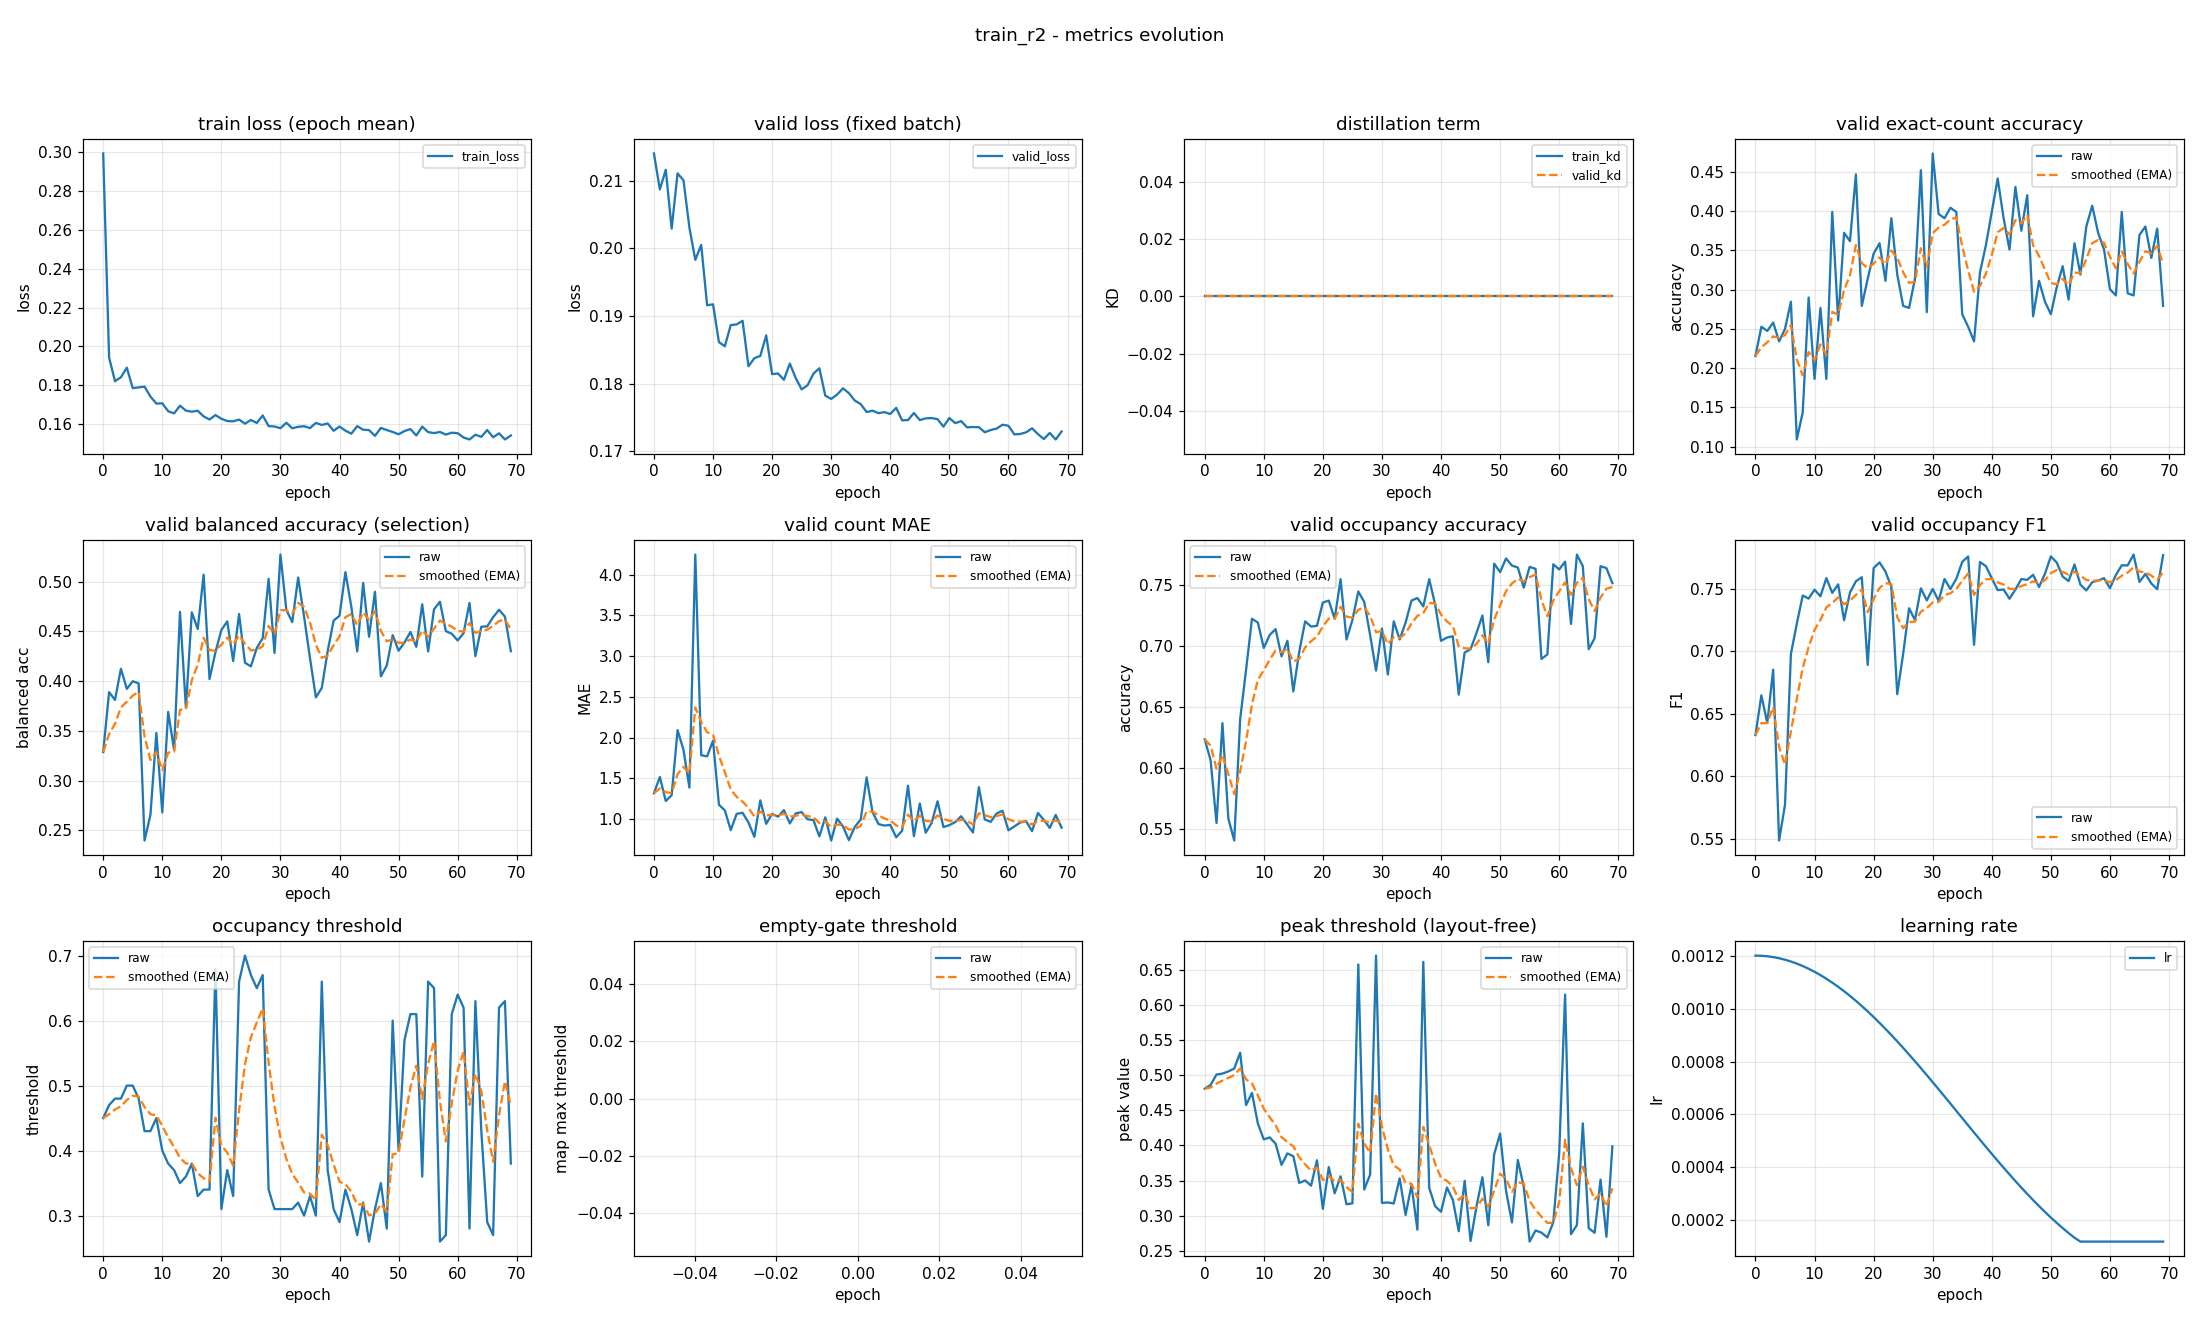

The table this chart was drawn from, first rows:
epoch, train_loss, valid_loss, train_kd, valid_kd, valid_accuracy, valid_accuracy_smoothed, valid_balanced_accuracy, valid_balanced_accuracy_smoothed, valid_mae, valid_mae_smoothed, valid_occupancy_accuracy, valid_occupancy_accuracy_smoothed, valid_occupancy_f1, valid_occupancy_f1_smoothed, valid_occupancy_threshold, valid_occupancy_threshold_smoothed, valid_empty_threshold, valid_empty_threshold_smoothed, valid_peak_threshold, valid_peak_threshold_smoothed, learning_rate
0, 0.2994, 0.214, 0.0, 0.0, 0.2154, 0.2154, 0.3288, 0.3288, 1.319, 1.319, 0.6234, 0.6234, 0.6328, 0.6328, 0.45, 0.45, nan, nan, 0.4806, 0.4806, 0.0012
1, 0.1942, 0.2087, 0.0, 0.0, 0.2527, 0.2266, 0.389, 0.3469, 1.519, 1.379, 0.6064, 0.6183, 0.6646, 0.6423, 0.47, 0.456, nan, nan, 0.4859, 0.4822, 0.001199
2, 0.1821, 0.2116, 0.0, 0.0, 0.2473, 0.2328, 0.3812, 0.3572, 1.223, 1.332, 0.5548, 0.5992, 0.6425, 0.6424, 0.48, 0.4632, nan, nan, 0.5007, 0.4877, 0.001198
3, 0.1841, 0.2029, 0.0, 0.0, 0.258, 0.2404, 0.4125, 0.3738, 1.295, 1.321, 0.6367, 0.6105, 0.6851, 0.6552, 0.48, 0.4682, nan, nan, 0.502, 0.492, 0.001194
4, 0.189, 0.2111, 0.0, 0.0, 0.234, 0.2385, 0.3923, 0.3793, 2.093, 1.553, 0.5585, 0.5949, 0.5484, 0.6232, 0.5, 0.4778, nan, nan, 0.5051, 0.496, 0.00119
5, 0.1785, 0.2101, 0.0, 0.0, 0.25, 0.2419, 0.4, 0.3855, 1.851, 1.642, 0.5404, 0.5786, 0.5769, 0.6093, 0.5, 0.4844, nan, nan, 0.5091, 0.4999, 0.001185
6, 0.1789, 0.2031, 0.0, 0.0, 0.2846, 0.2547, 0.3978, 0.3892, 1.388, 1.566, 0.6399, 0.597, 0.6976, 0.6358, 0.48, 0.4831, nan, nan, 0.5317, 0.5094, 0.001178
7, 0.1793, 0.1983, 0.0, 0.0, 0.109, 0.211, 0.2399, 0.3444, 4.245, 2.37, 0.6803, 0.622, 0.7219, 0.6616, 0.43, 0.4672, nan, nan, 0.4573, 0.4938, 0.00117
8, 0.1742, 0.2005, 0.0, 0.0, 0.1436, 0.1908, 0.2658, 0.3208, 1.785, 2.194, 0.7223, 0.6521, 0.7444, 0.6864, 0.43, 0.456, nan, nan, 0.4746, 0.488, 0.001161
9, 0.1705, 0.1916, 0.0, 0.0, 0.2899, 0.2205, 0.348, 0.329, 1.771, 2.067, 0.7191, 0.6722, 0.7419, 0.7031, 0.45, 0.4542, nan, nan, 0.431, 0.4709, 0.00115
10, 0.1707, 0.1917, 0.0, 0.0, 0.1862, 0.2102, 0.2682, 0.3108, 1.963, 2.036, 0.6984, 0.6801, 0.749, 0.7169, 0.4, 0.438, nan, nan, 0.4084, 0.4522, 0.001139
11, 0.1666, 0.1861, 0.0, 0.0, 0.2766, 0.2301, 0.3691, 0.3283, 1.178, 1.779, 0.709, 0.6888, 0.7438, 0.7249, 0.38, 0.4206, nan, nan, 0.4113, 0.4399, 0.001126
12, 0.1655, 0.1855, 0.0, 0.0, 0.1862, 0.2169, 0.331, 0.3291, 1.109, 1.578, 0.7138, 0.6963, 0.7583, 0.735, 0.37, 0.4054, nan, nan, 0.4025, 0.4287, 0.001113
13, 0.1695, 0.1887, 0.0, 0.0, 0.3989, 0.2715, 0.4696, 0.3712, 0.867, 1.365, 0.6915, 0.6948, 0.7465, 0.7384, 0.35, 0.3888, nan, nan, 0.3722, 0.4117, 0.001098
14, 0.1669, 0.1888, 0.0, 0.0, 0.2606, 0.2683, 0.3734, 0.3719, 1.066, 1.275, 0.7043, 0.6977, 0.7533, 0.7429, 0.36, 0.3801, nan, nan, 0.3886, 0.4048, 0.001082
15, 0.1663, 0.1893, 0.0, 0.0, 0.3723, 0.2995, 0.4693, 0.4011, 1.08, 1.217, 0.6628, 0.6872, 0.7246, 0.7374, 0.38, 0.3801, nan, nan, 0.3845, 0.3987, 0.001065
16, 0.1668, 0.1826, 0.0, 0.0, 0.3617, 0.3182, 0.4525, 0.4165, 0.9601, 1.14, 0.6952, 0.6896, 0.7468, 0.7402, 0.33, 0.3651, nan, nan, 0.3466, 0.3831, 0.001048
17, 0.1639, 0.1838, 0.0, 0.0, 0.4468, 0.3568, 0.5071, 0.4437, 0.7846, 1.033, 0.7202, 0.6988, 0.7558, 0.7449, 0.34, 0.3575, nan, nan, 0.3501, 0.3732, 0.001029
18, 0.1623, 0.1841, 0.0, 0.0, 0.2793, 0.3335, 0.4022, 0.4312, 1.231, 1.093, 0.716, 0.7039, 0.759, 0.7491, 0.34, 0.3523, nan, nan, 0.3427, 0.364, 0.00101
19, 0.1646, 0.1871, 0.0, 0.0, 0.3138, 0.3276, 0.4292, 0.4306, 0.9441, 1.048, 0.7165, 0.7077, 0.6888, 0.731, 0.68, 0.4506, nan, nan, 0.3788, 0.3685, 0.0009891
20, 0.1627, 0.1814, 0.0, 0.0, 0.3457, 0.333, 0.4513, 0.4368, 1.066, 1.054, 0.7356, 0.7161, 0.7663, 0.7416, 0.31, 0.4084, nan, nan, 0.3098, 0.3509, 0.000968
21, 0.1615, 0.1815, 0.0, 0.0, 0.359, 0.3408, 0.4602, 0.4438, 1.032, 1.047, 0.7372, 0.7224, 0.7709, 0.7504, 0.37, 0.3969, nan, nan, 0.3692, 0.3564, 0.000946
22, 0.1614, 0.1806, 0.0, 0.0, 0.3112, 0.3319, 0.4203, 0.4368, 1.112, 1.066, 0.7223, 0.7224, 0.7636, 0.7544, 0.33, 0.3768, nan, nan, 0.3319, 0.349, 0.0009233
23, 0.1623, 0.183, 0.0, 0.0, 0.391, 0.3496, 0.4676, 0.446, 0.9495, 1.031, 0.7548, 0.7321, 0.7512, 0.7534, 0.66, 0.4618, nan, nan, 0.356, 0.3511, 0.0009
24, 0.1602, 0.1808, 0.0, 0.0, 0.3191, 0.3405, 0.4185, 0.4378, 1.072, 1.043, 0.7053, 0.7241, 0.6655, 0.727, 0.7, 0.5332, nan, nan, 0.3163, 0.3407, 0.000876
25, 0.1621, 0.1791, 0.0, 0.0, 0.2793, 0.3221, 0.4149, 0.4309, 1.088, 1.057, 0.7213, 0.7232, 0.6978, 0.7183, 0.67, 0.5743, nan, nan, 0.3175, 0.3337, 0.0008515
26, 0.1606, 0.1798, 0.0, 0.0, 0.2766, 0.3085, 0.4335, 0.4317, 1.0, 1.04, 0.7447, 0.7297, 0.7342, 0.723, 0.65, 0.597, nan, nan, 0.6572, 0.4308, 0.0008265
27, 0.1644, 0.1815, 0.0, 0.0, 0.3138, 0.3101, 0.4433, 0.4352, 0.9894, 1.025, 0.7362, 0.7316, 0.7248, 0.7236, 0.67, 0.6189, nan, nan, 0.3372, 0.4027, 0.0008009
28, 0.159, 0.1823, 0.0, 0.0, 0.4521, 0.3527, 0.5028, 0.4555, 0.7899, 0.9542, 0.709, 0.7248, 0.7501, 0.7315, 0.34, 0.5352, nan, nan, 0.3585, 0.3894, 0.000775
29, 0.1587, 0.1782, 0.0, 0.0, 0.2713, 0.3283, 0.4284, 0.4473, 1.024, 0.9751, 0.6798, 0.7113, 0.7405, 0.7342, 0.31, 0.4677, nan, nan, 0.6698, 0.4735, 0.0007487
30, 0.1578, 0.1777, 0.0, 0.0, 0.4734, 0.3718, 0.5273, 0.4713, 0.7394, 0.9044, 0.7144, 0.7122, 0.7497, 0.7389, 0.31, 0.4204, nan, nan, 0.3182, 0.4269, 0.0007221
31, 0.1607, 0.1784, 0.0, 0.0, 0.3963, 0.3791, 0.4718, 0.4715, 1.008, 0.9355, 0.6766, 0.7015, 0.7402, 0.7392, 0.31, 0.3873, nan, nan, 0.3189, 0.3945, 0.0006952
32, 0.1578, 0.1793, 0.0, 0.0, 0.391, 0.3827, 0.4594, 0.4679, 0.9122, 0.9285, 0.7202, 0.7071, 0.7576, 0.7448, 0.31, 0.3641, nan, nan, 0.3174, 0.3714, 0.0006681
33, 0.1586, 0.1786, 0.0, 0.0, 0.4043, 0.3892, 0.5041, 0.4787, 0.7447, 0.8734, 0.7053, 0.7066, 0.7495, 0.7462, 0.32, 0.3509, nan, nan, 0.3531, 0.3659, 0.0006409
34, 0.1589, 0.1775, 0.0, 0.0, 0.3989, 0.3921, 0.465, 0.4746, 0.9069, 0.8834, 0.7191, 0.7104, 0.7578, 0.7497, 0.3, 0.3356, nan, nan, 0.3011, 0.3465, 0.0006137
35, 0.1579, 0.177, 0.0, 0.0, 0.2686, 0.3551, 0.4233, 0.4592, 0.9973, 0.9176, 0.7372, 0.7184, 0.7713, 0.7562, 0.33, 0.3339, nan, nan, 0.3433, 0.3455, 0.0005863
36, 0.1606, 0.1758, 0.0, 0.0, 0.2527, 0.3243, 0.3838, 0.4366, 1.513, 1.096, 0.7394, 0.7247, 0.7756, 0.762, 0.3, 0.3237, nan, nan, 0.2801, 0.3259, 0.0005591
37, 0.1595, 0.176, 0.0, 0.0, 0.234, 0.2972, 0.3932, 0.4236, 1.088, 1.094, 0.7324, 0.727, 0.705, 0.7449, 0.66, 0.4246, nan, nan, 0.6608, 0.4264, 0.0005319
38, 0.1603, 0.1756, 0.0, 0.0, 0.3218, 0.3046, 0.4303, 0.4256, 0.9415, 1.048, 0.7548, 0.7354, 0.7712, 0.7528, 0.37, 0.4082, nan, nan, 0.3396, 0.4003, 0.0005048
39, 0.1565, 0.1758, 0.0, 0.0, 0.3564, 0.3201, 0.4609, 0.4362, 0.9229, 1.011, 0.734, 0.735, 0.7679, 0.7573, 0.31, 0.3788, nan, nan, 0.3135, 0.3743, 0.0004779
40, 0.1587, 0.1755, 0.0, 0.0, 0.3989, 0.3438, 0.4658, 0.4451, 0.9309, 0.9866, 0.7043, 0.7257, 0.7583, 0.7576, 0.29, 0.3521, nan, nan, 0.3056, 0.3537, 0.0004513
41, 0.1566, 0.1764, 0.0, 0.0, 0.4415, 0.3731, 0.5096, 0.4644, 0.7793, 0.9244, 0.7069, 0.7201, 0.7487, 0.7549, 0.34, 0.3485, nan, nan, 0.3401, 0.3496, 0.000425
42, 0.155, 0.1746, 0.0, 0.0, 0.391, 0.3785, 0.4749, 0.4676, 0.859, 0.9048, 0.708, 0.7165, 0.7492, 0.7532, 0.31, 0.3369, nan, nan, 0.3226, 0.3415, 0.0003991
43, 0.1589, 0.1746, 0.0, 0.0, 0.3511, 0.3702, 0.4299, 0.4563, 1.412, 1.057, 0.6601, 0.6996, 0.7418, 0.7498, 0.27, 0.3169, nan, nan, 0.278, 0.3225, 0.0003735
44, 0.1571, 0.1757, 0.0, 0.0, 0.4309, 0.3884, 0.4987, 0.469, 0.7926, 0.9777, 0.6947, 0.6981, 0.7491, 0.7496, 0.32, 0.3178, nan, nan, 0.3496, 0.3306, 0.0003485
45, 0.1569, 0.1746, 0.0, 0.0, 0.375, 0.3844, 0.4447, 0.4617, 1.194, 1.043, 0.6973, 0.6979, 0.7576, 0.752, 0.26, 0.3005, nan, nan, 0.264, 0.3106, 0.000324
46, 0.1539, 0.1749, 0.0, 0.0, 0.4202, 0.3951, 0.4899, 0.4702, 0.8351, 0.9804, 0.7106, 0.7017, 0.7569, 0.7535, 0.31, 0.3033, nan, nan, 0.313, 0.3113, 0.0003
47, 0.158, 0.1749, 0.0, 0.0, 0.266, 0.3564, 0.4049, 0.4506, 0.9548, 0.9727, 0.725, 0.7087, 0.761, 0.7557, 0.35, 0.3173, nan, nan, 0.3547, 0.3243, 0.0002767
48, 0.1569, 0.1747, 0.0, 0.0, 0.3112, 0.3428, 0.4158, 0.4402, 1.221, 1.047, 0.6867, 0.7021, 0.7512, 0.7544, 0.28, 0.3061, nan, nan, 0.2864, 0.3129, 0.000254
49, 0.1559, 0.1736, 0.0, 0.0, 0.2846, 0.3253, 0.4462, 0.442, 0.9043, 1.004, 0.7676, 0.7217, 0.7619, 0.7566, 0.6, 0.3943, nan, nan, 0.3875, 0.3353, 0.000232
50, 0.1547, 0.1749, 0.0, 0.0, 0.2686, 0.3083, 0.4307, 0.4386, 0.9282, 0.9814, 0.7606, 0.7334, 0.7757, 0.7623, 0.4, 0.396, nan, nan, 0.4168, 0.3597, 0.0002109
51, 0.1564, 0.1742, 0.0, 0.0, 0.3032, 0.3068, 0.439, 0.4387, 0.9654, 0.9766, 0.7718, 0.7449, 0.7707, 0.7648, 0.57, 0.4482, nan, nan, 0.3359, 0.3526, 0.0001905
52, 0.1574, 0.1745, 0.0, 0.0, 0.3298, 0.3137, 0.4495, 0.4419, 1.037, 0.9948, 0.766, 0.7512, 0.7596, 0.7633, 0.61, 0.4967, nan, nan, 0.2905, 0.334, 0.0001709
53, 0.1541, 0.1735, 0.0, 0.0, 0.2872, 0.3058, 0.4345, 0.4397, 0.9388, 0.978, 0.7644, 0.7552, 0.7559, 0.7611, 0.61, 0.5307, nan, nan, 0.3792, 0.3475, 0.0001523
54, 0.1587, 0.1736, 0.0, 0.0, 0.359, 0.3217, 0.4773, 0.451, 0.8378, 0.9359, 0.7479, 0.753, 0.7692, 0.7635, 0.36, 0.4795, nan, nan, 0.3413, 0.3457, 0.0001346
55, 0.1559, 0.1735, 0.0, 0.0, 0.3191, 0.321, 0.4299, 0.4447, 1.394, 1.073, 0.7649, 0.7566, 0.7531, 0.7604, 0.66, 0.5337, nan, nan, 0.2632, 0.3209, 0.00012
56, 0.1553, 0.1728, 0.0, 0.0, 0.3803, 0.3388, 0.4723, 0.453, 0.9973, 1.05, 0.7633, 0.7586, 0.7484, 0.7568, 0.65, 0.5686, nan, nan, 0.279, 0.3083, 0.00012
57, 0.1559, 0.1731, 0.0, 0.0, 0.4069, 0.3592, 0.4798, 0.461, 0.9681, 1.026, 0.6894, 0.7378, 0.755, 0.7563, 0.26, 0.476, nan, nan, 0.276, 0.2986, 0.00012
58, 0.1546, 0.1733, 0.0, 0.0, 0.3723, 0.3632, 0.4504, 0.4578, 1.072, 1.04, 0.6931, 0.7244, 0.7564, 0.7563, 0.27, 0.4142, nan, nan, 0.2691, 0.2898, 0.00012
59, 0.1555, 0.1739, 0.0, 0.0, 0.3511, 0.3595, 0.4476, 0.4548, 1.104, 1.059, 0.767, 0.7372, 0.7583, 0.7569, 0.61, 0.4729, nan, nan, 0.2905, 0.29, 0.00012
... 10 more rows
